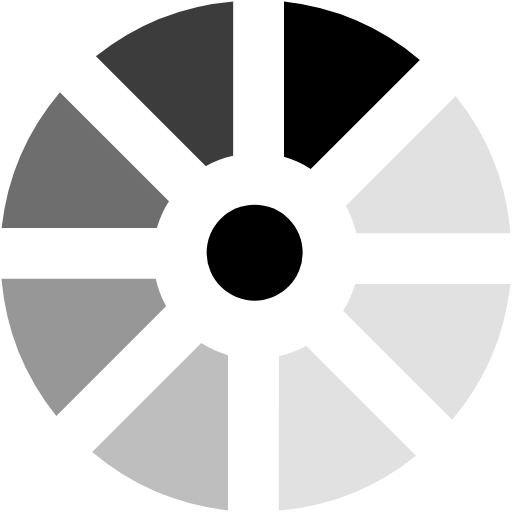
t = 0.00 s
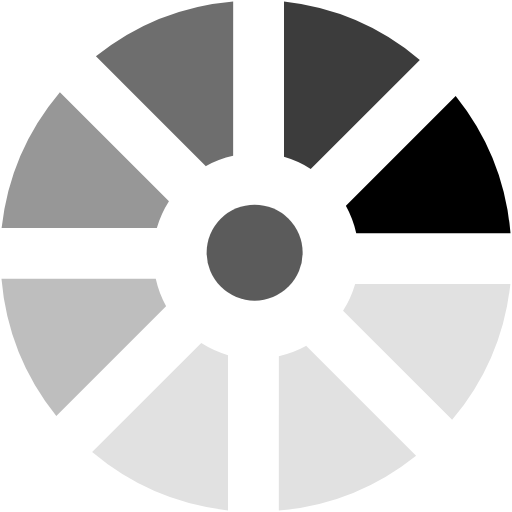
t = 0.16 s
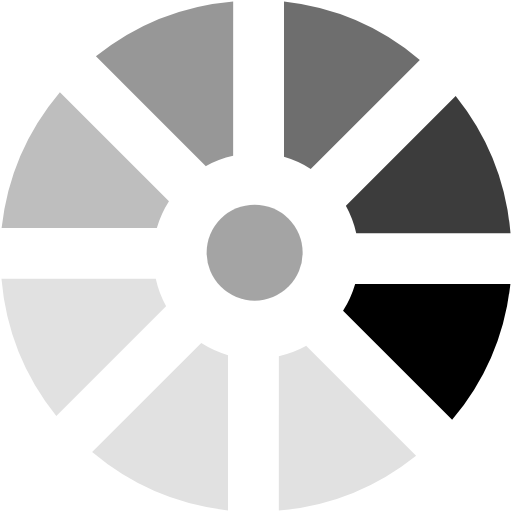
t = 0.28 s
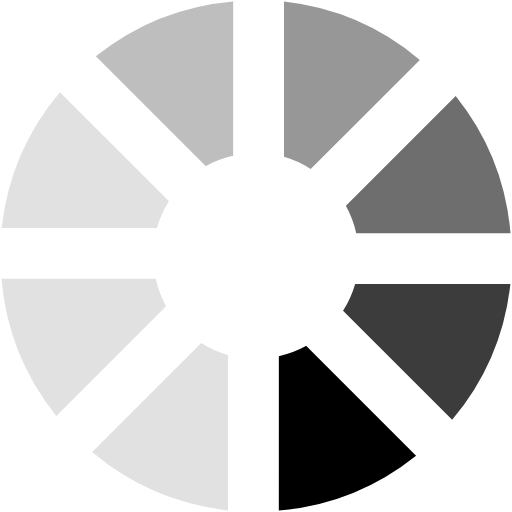
t = 0.44 s
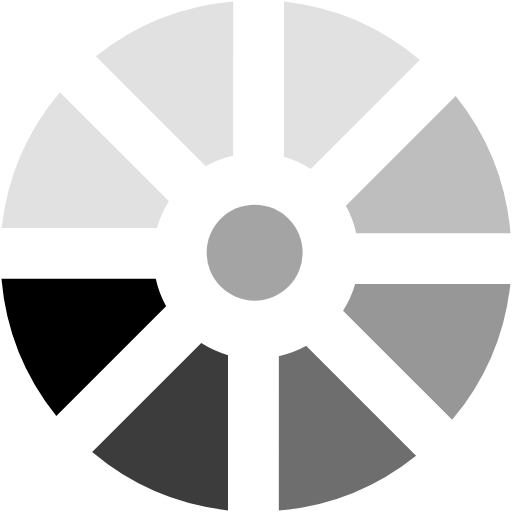
t = 0.60 s
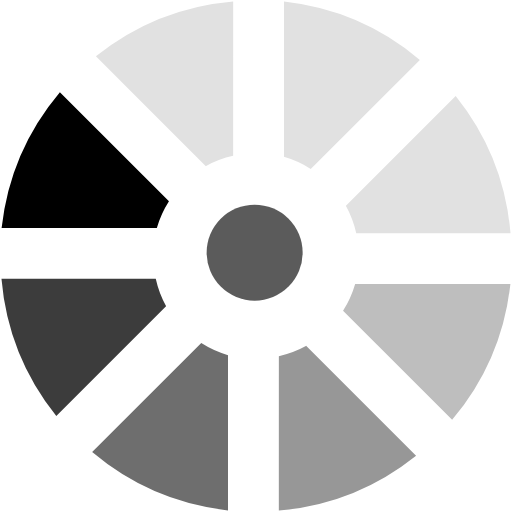
t = 0.72 s

The animated SVG that drew these frames (rendered in a browser with its animation timeline set to each time). Animation: 2 SMIL elements (animate=1,animateTransform=1); one cycle of 0.88 s, repeats indefinitely.

<?xml version="1.0" encoding="UTF-8" standalone="no"?><svg xmlns:svg="http://www.w3.org/2000/svg" xmlns="http://www.w3.org/2000/svg" xmlns:xlink="http://www.w3.org/1999/xlink" version="1.0" width="200px" height="200px" viewBox="0 0 128 128" xml:space="preserve"><rect x="0" y="0" width="100%" height="100%" fill="#FFFFFF" /><g><path d="M71 39.2V.4a63.6 63.6 0 0 1 33.96 14.57L77.68 42.24a25.53 25.53 0 0 0-6.7-3.03z" fill="#000000"/><path d="M71 39.2V.4a63.6 63.6 0 0 1 33.96 14.57L77.68 42.24a25.53 25.53 0 0 0-6.7-3.03z" fill="#e1e1e1" transform="rotate(45 64 64)"/><path d="M71 39.2V.4a63.6 63.6 0 0 1 33.96 14.57L77.68 42.24a25.53 25.53 0 0 0-6.7-3.03z" fill="#e1e1e1" transform="rotate(90 64 64)"/><path d="M71 39.2V.4a63.6 63.6 0 0 1 33.96 14.57L77.68 42.24a25.53 25.53 0 0 0-6.7-3.03z" fill="#e1e1e1" transform="rotate(135 64 64)"/><path d="M71 39.2V.4a63.6 63.6 0 0 1 33.96 14.57L77.68 42.24a25.53 25.53 0 0 0-6.7-3.03z" fill="#bebebe" transform="rotate(180 64 64)"/><path d="M71 39.2V.4a63.6 63.6 0 0 1 33.96 14.57L77.68 42.24a25.53 25.53 0 0 0-6.7-3.03z" fill="#979797" transform="rotate(225 64 64)"/><path d="M71 39.2V.4a63.6 63.6 0 0 1 33.96 14.57L77.68 42.24a25.53 25.53 0 0 0-6.7-3.03z" fill="#6e6e6e" transform="rotate(270 64 64)"/><path d="M71 39.2V.4a63.6 63.6 0 0 1 33.96 14.57L77.68 42.24a25.53 25.53 0 0 0-6.7-3.03z" fill="#3c3c3c" transform="rotate(315 64 64)"/><animateTransform attributeName="transform" type="rotate" values="0 64 64;45 64 64;90 64 64;135 64 64;180 64 64;225 64 64;270 64 64;315 64 64" calcMode="discrete" dur="880ms" repeatCount="indefinite"></animateTransform></g><g><circle fill="#000000" cx="63.66" cy="63.16" r="12"/><animate attributeName="opacity" dur="880ms" begin="0s" repeatCount="indefinite" keyTimes="0;0.5;1" values="1;0;1"/></g></svg>